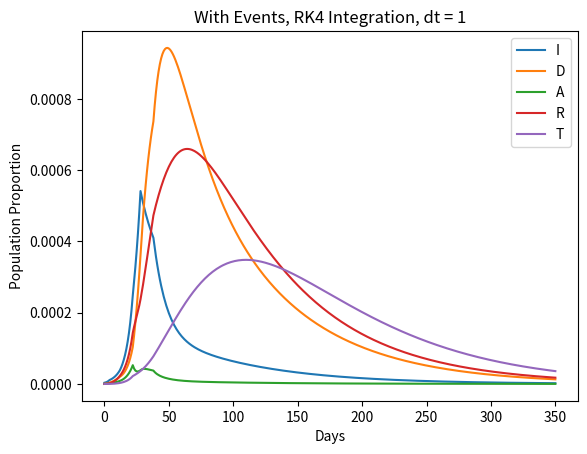

Here is the Python script that generated this plot:
import numpy as np
import matplotlib.pyplot as plt
import csv



sim_history = []

def make_events():
    toReturn = []
    #day 4 introduce basic social-distancing, epidemic awareness
    toReturn.append([4,  {"alpha":0.422, "beta":0.0057, 
                          "delta":0.0057, "gamma":0.285}])
    #day 12 limit screening policy to symptomatic individuals
    toReturn.append([12, {"epsilon":0.143}])
    #day 22 initiate partial lockdown
    toReturn.append([22, {"alpha":0.360, "beta":0.005 , "delta":0.005 , 
                          "gamma":0.200, "zeta":0.034, "eta":0.034, 
                          "mu":0.008, "nu":0.015, "lambd":0.08, 
                          "rho":0.017, "kappa":0.017, "xi":0.017, "sigma":0.017}])
    #day 28 lockdown is operational and gets stricter
    toReturn.append([28, {"alpha":0.210, "gamma":0.110}])
    #day 38 launch wider testing campaign
    toReturn.append([38, {"epsilon":0.200, "rho":0.020, "kappa":0.020, 
                          "xi":0.020, "sigma":0.010, "zeta":0.025, "eta":0.025}])

    return toReturn

class sim():
    def __init__(self, init_state, init_params, init_t, init_dt, events, use_events=True, scheme=True):
        #init state should be a dict of: 
        # {S: value, I: value, D: value, A: value, R: value, T: value, H: value, E: value}
        #init params should be a dict of: 
        # {"alpha": value, "beta": value, "delta": value, "gamma": value, "epsilon": value, "theta": value, "zeta": value, "eta": value, "mu": value, "nu": value, "tau": value, "lambd": value, "rho": value, "kappa": value, "xi": value, "sigma": value}
        #init_t is the intitial time.
        #init_dt is the simulation timestep
        #an event is an array containing a time, and a dict of parameters: [time, params]
        #pass in an array containing every event you want the sim to run: events = [[time1, params1], [time2, params2], etc]
        #set scheme=True for rk4 integration, or scheme=False for euler integration
        #set use_events to True to use events
        self.dt = init_dt
        self.t = init_t
        self.scheme = scheme
        self.state = [init_state["S"], init_state["I"], init_state["D"], init_state["A"], init_state["R"], init_state["T"], init_state["H"], init_state["E"]]
        self.params = init_params
        self.events = events
        self.use_events = use_events

        #add initial state to simulation history
        sim_history.append(self.state)

    def evaluate(self, state):
        #returns state changes
        return np.array([self.dS(state), self.dI(state), self.dD(state), self.dA(state), self.dR(state), self.dT(state), self.dH(state), self.dE(state)])
    
    def euler(self, dt, state, update_function):
        #euler update integration scheme
        return state + dt * update_function(state)

    def rk4(self, dt, state, update_function):
        #runge-kutta integration scheme
        #based off code from here: https://prappleizer.github.io/Tutorials/RK4/RK4_Tutorial.html
        k1 = dt * update_function(state)
        k2 = dt * update_function(state + 0.5*k1)
        k3 = dt * update_function(state + 0.5*k2)
        k4 = dt * update_function(state + k3)
        new_state = state + (1/6)*(k1+2*k2+2*k3+k4)
        return new_state
    
    def check_events(self):
        i=0
        while i < len(self.events):
            if self.events[i][0] <= self.t:
                # print(self.events[i])
                self.run_event(self.events[i][1])
                self.events.pop(i)
            i += 1
    
    def run_event(self, event):
        for keys in event:
            self.params[keys] = event[keys]

    def run(self, time):
        while (self.t < time):
            if(self.use_events):
                self.check_events()
            if(self.scheme):
                self.state = self.rk4(self.dt, self.state, self.evaluate)
            else:
                self.state = self.euler(self.dt, self.state, self.evaluate)
            sim_history.append(self.state)
            self.t += self.dt

    #the differential equations used in the SIDARTHE model
    def dS(self, state):
        return -1 * state[0] * (self.params["alpha"]* state[1] + self.params["beta"]* state[2] + self.params["gamma"] * state[3] + self.params["delta"] * state[4])
    def dI(self, state):
        return state[0]*(self.params["alpha"] * state[1] + self.params["beta"] * state[2] + self.params["gamma"] * state[3]+self.params["delta"]* state[4])-(self.params["epsilon"]+self.params["zeta"]+self.params["lambd"])*state[1]
    def dD(self, state):
        return self.params["epsilon"] * state[1]- (self.params["eta"] + self.params["rho"])* state[2]
    def dA(self, state):
        return self.params["zeta"]* state[1]-(self.params["theta"]+self.params["mu"]+self.params["kappa"])* state[3]
    def dR(self, state):
        return self.params["eta"]* state[2]+self.params["theta"]* state[3]-(self.params["nu"]+self.params["xi"])* state[4]
    def dT(self, state):
        return self.params["mu"]* state[3]+self.params["nu"]* state[4]-(self.params["sigma"]+self.params["tau"])* state[5]
    def dH(self, state):
        return self.params["lambd"]* state[1]+self.params["rho"]* state[2]+self.params["kappa"]* state[3]+self.params["xi"]* state[4]+self.params["sigma"]* state[5]
    def dE(self, state):
        return self.params["tau"]* state[5]

def main():
    #initial state values used by the researchers
    sample_state = {"S": 0.9999962833333332,
                    "I": (200/(60*10**6)),
                    "D": (20/(60*10**6)),
                    "A": (1/(60*10**6)),
                    "R": (2/(60*10**6)),
                    "T": 0,
                    "H": 0,
                    "E": 0}
    #initial parameter values used by the resesearchers
    sample_params = {"alpha": 0.570,
                     "beta": 0.011, 
                     "delta": 0.011,
                     "gamma": 0.456,
                     "epsilon": 0.171,
                     "theta": 0.371,
                     "zeta": 0.125,
                     "eta": 0.125,
                     "mu": 0.017,
                     "nu": 0.027,
                     "tau": 0.01,
                     "lambd": 0.034,
                     "rho": 0.034,
                     "kappa": 0.017,
                     "xi": 0.017,
                     "sigma": 0.017}
    events = make_events()
    end_time = 350 #in days
    step_size = 1 #in days.
    scheme_choice = True #False for Euler, True for RK4
    use_events = True
    #making the step size too large or too small will break the sim due to the limits of 32bit floating points.
    #the best part of making sims is breaking sims :)

    sampleSim = sim(sample_state, sample_params, 0, step_size, events, use_events, scheme_choice)
    
    sampleSim.run(end_time)

    #code to spit out the results of the sim in a .csv file.
    #left in as comments
    # with open('sim_output.csv', 'w', newline='') as file:
    #     writer = csv.writer(file)
    #     writer.writerow(["day","s","i","d","a","r","t","h","e"])
    #     day = 0
    #     for dicts in sim_history:
    #         # writer.writerow([day, dicts["S"], dicts["I"], dicts["D"], dicts["A"], dicts["R"], dicts["T"], dicts["H"], dicts["E"]])
    #         writer.writerow([day, dicts[0], dicts[1], dicts[2], dicts[3], dicts[4], dicts[5], dicts[6], dicts[7]])
    #         day+=step_size
    # file.close()

    s_vals = []
    i_vals = []
    d_vals = []
    a_vals = []
    r_vals = []
    t_vals = []
    h_vals = []
    e_vals = []
    for states in sim_history:
        s_vals.append(states[0])
        i_vals.append(states[1])
        d_vals.append(states[2])
        a_vals.append(states[3])
        r_vals.append(states[4])
        t_vals.append(states[5])
        h_vals.append(states[6])
        e_vals.append(states[7])
    
    n_steps = np.arange(0, len(i_vals))

    # plt.plot(n_steps, s_vals, label='S')
    plt.plot(n_steps, i_vals, label='I')
    plt.plot(n_steps, d_vals, label='D')
    plt.plot(n_steps, a_vals, label='A')
    plt.plot(n_steps, r_vals, label='R')
    plt.plot(n_steps, t_vals, label='T')
    # plt.plot(n_steps, h_vals, label='H')
    # plt.plot(n_steps, e_vals, label='E')
    plt.legend()
    plt.xlabel("Days")
    plt.ylabel("Population Proportion")
    title = ""
    if(use_events):
        title += "With Events, "
    else:
        title += "No Events, "
    if(scheme_choice):
        title += "RK4 Integration, "
    else:
        title += "Euler Integration, "
    title +=  "dt = " + str(step_size)
    plt.title(title)
    plt.show()



if __name__ =='__main__':
    main()




#Unused code that I'm storing in case I need it later

# self.alpha = init_params["alpha"]
# self.beta = init_params["beta"]
# self.delta = init_params["delta"]
# self.gamma = init_params["gamma"]
# self.epsilon = init_params["epsilon"]
# self.theta = init_params["theta"]
# self.zeta = init_params["zeta"]
# self.eta = init_params["eta"]
# self.mu = init_params["mu"]
# self.nu = init_params["nu"]
# self.tau = init_params["tau"]
# self.lambd = init_params["lambd"]
# self.rho = init_params["rho"]
# self.kappa = init_params["kappa"]
# self.xi = init_params["xi"]
# self.sigma = init_params["sigma"]
